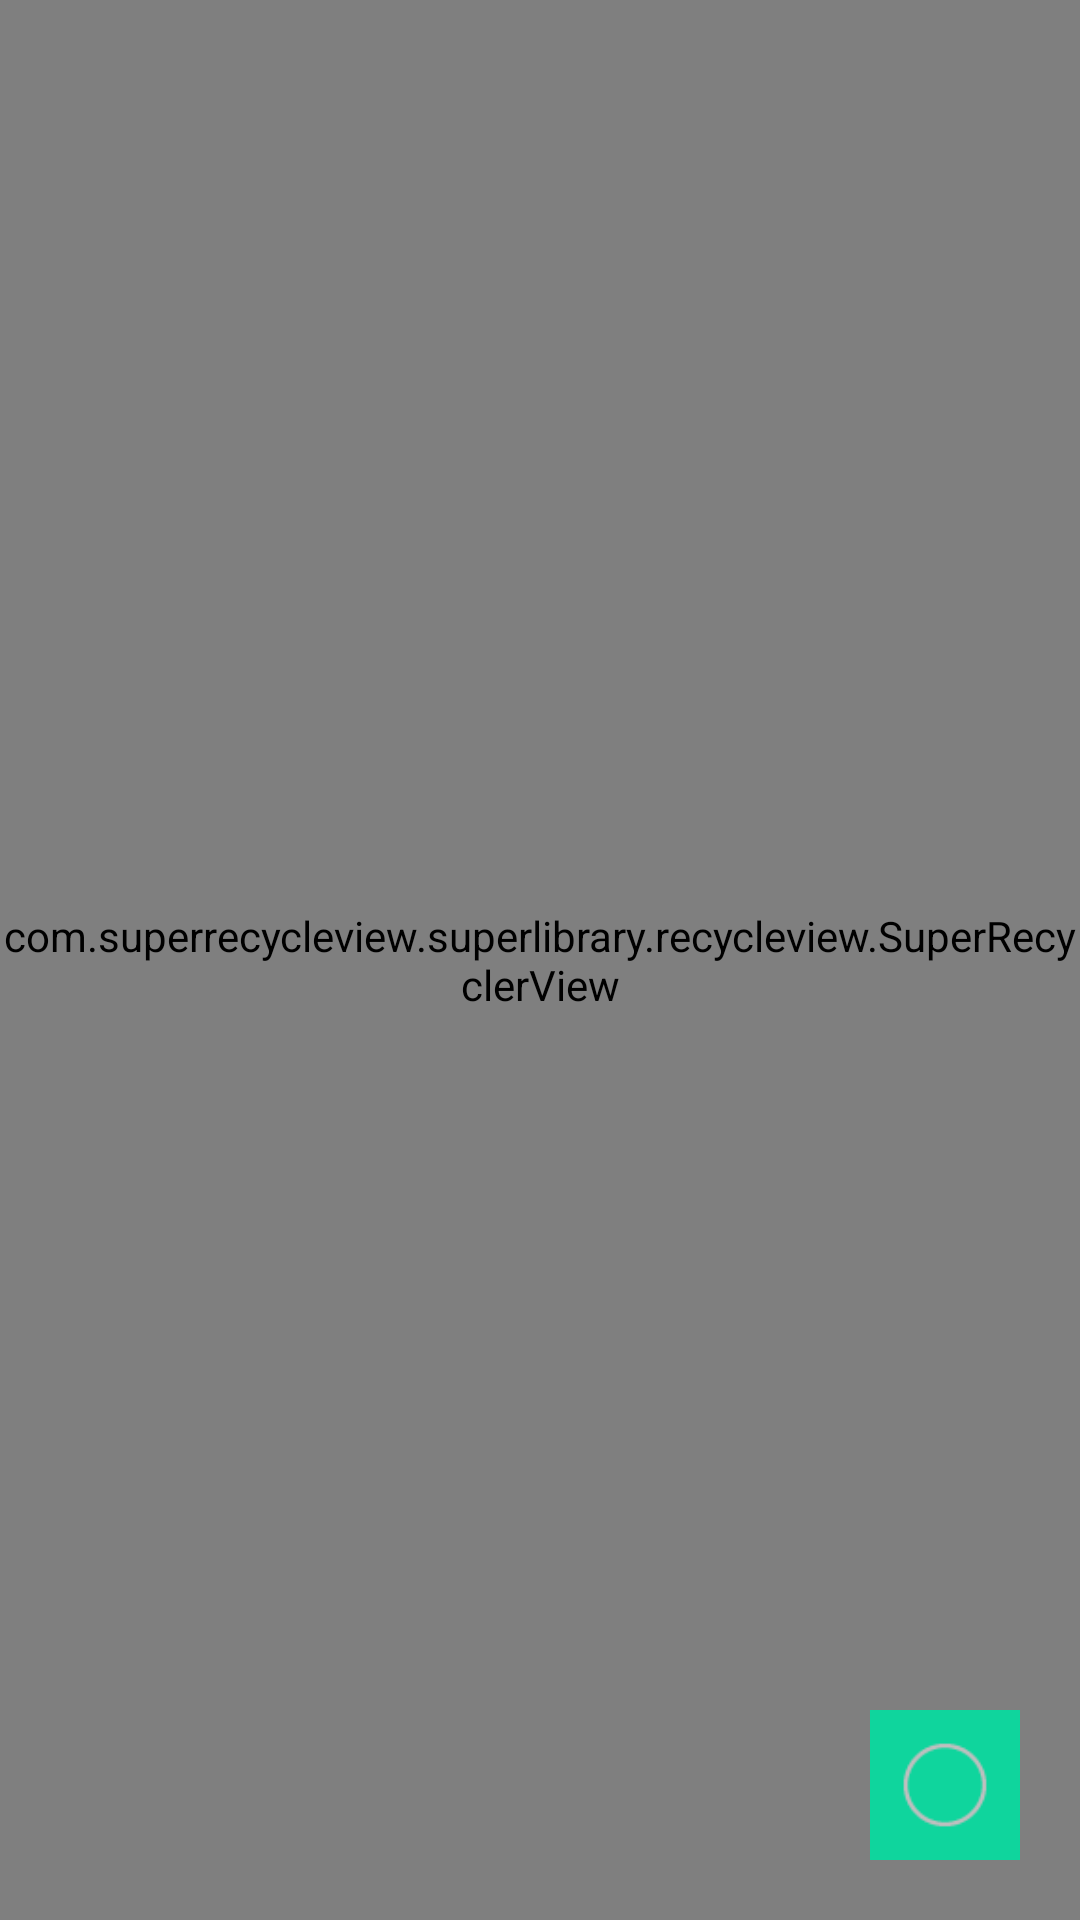

Produce the Android XML layout that renders to this screen, including the resource entries it uses.
<!-- AndroidManifest.xml: application theme Theme.AppCompat.Light.NoActionBar -->
<!-- res/layout/activity_list.xml -->
<?xml version="1.0" encoding="utf-8"?>
<FrameLayout xmlns:android="http://schemas.android.com/apk/res/android"
    xmlns:tools="http://schemas.android.com/tools"
    android:layout_width="match_parent"
    android:layout_height="match_parent"
    android:clipToPadding="false"
    android:fitsSystemWindows="true"
    tools:context="com.example.example.code_kk.Ui.ListActivity">


    <com.superrecycleview.superlibrary.recycleview.SuperRecyclerView
        android:id="@+id/re_list_activity"
        android:layout_width="match_parent"
        android:background="@drawable/back_shape"
        android:layout_height="match_parent"></com.superrecycleview.superlibrary.recycleview.SuperRecyclerView>

    <ImageView
        android:layout_width="50dp"
        android:layout_height="50dp"
        android:id="@+id/menu"
        android:padding="10dp"
        android:layout_margin="20dp"
        android:src="@mipmap/yuan"
        android:layout_gravity="right|bottom"
        android:background="#0FD59D" />


</FrameLayout>
<!-- resources referenced by this layout -->
<resources>
  <!-- drawable back_shape (drawable) -->
  <?xml version="1.0" encoding="utf-8"?>
  <shape xmlns:android="http://schemas.android.com/apk/res/android"
      android:shape="rectangle">
    <gradient android:type="radial"
        android:gradientRadius="70%"
        android:endColor="#702f64"
        android:startColor="#ef584d"
        android:centerX="50%"
        android:centerY="35%"
        android:angle="0"/>
  
  </shape>
  <!-- mipmap yuan: png bitmap (mipmap-xhdpi, 967 bytes) -->
</resources>
